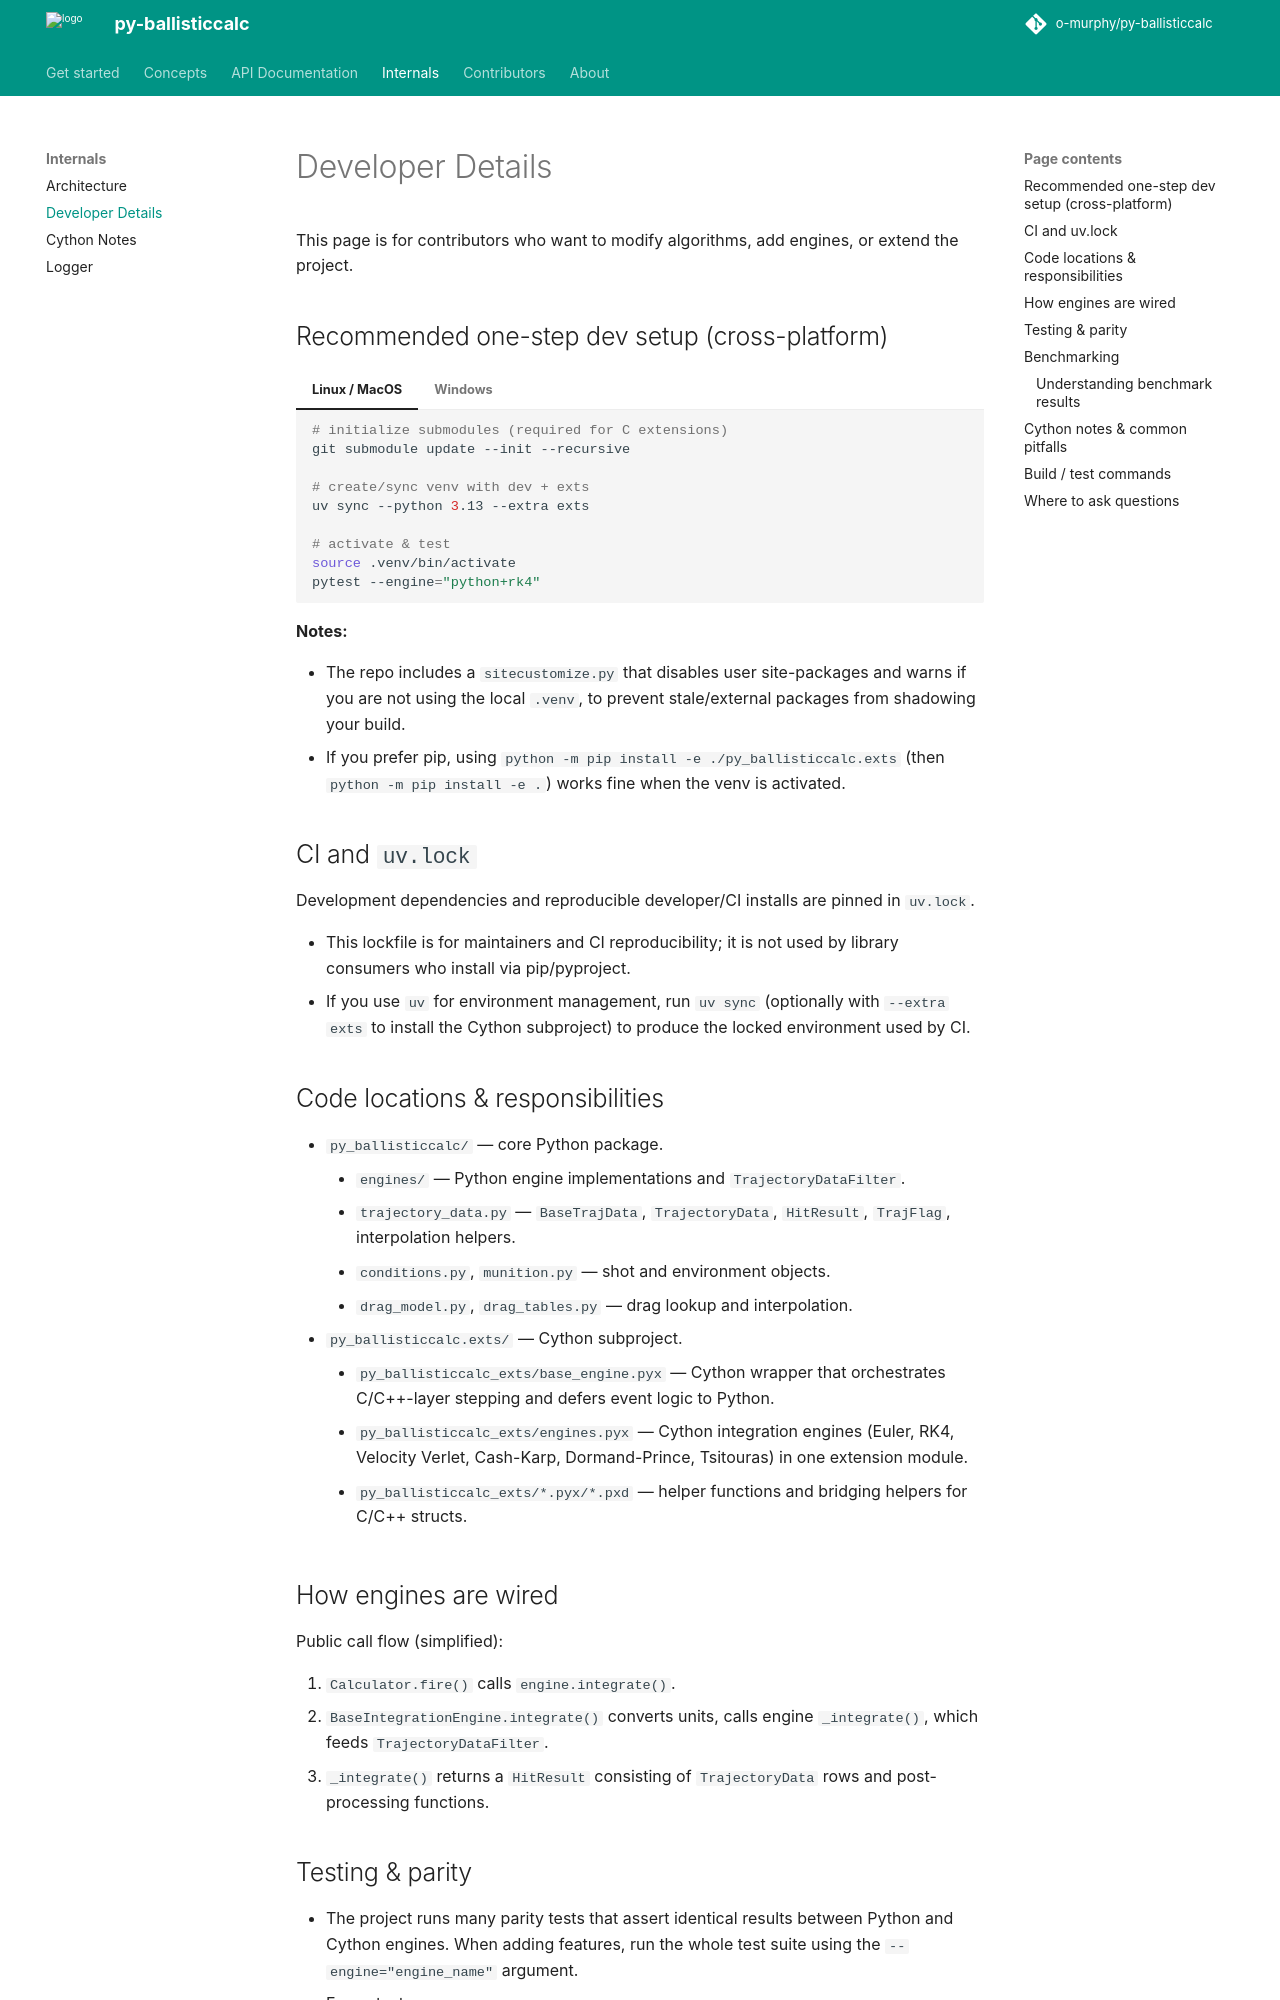

repository: o-murphy/py-ballisticcalc · page: 3.1.2.dev28+gd87f715c5/internals/details/index.html · generator: mkdocs

# Developer Details

This page is for contributors who want to modify algorithms, add engines, or extend the project.

## Recommended one-step dev setup (cross-platform)

=== "Linux / MacOS"
    ```bash
    # initialize submodules (required for C extensions)
    git submodule update --init --recursive

    # create/sync venv with dev + exts
    uv sync --python 3.13 --extra exts

    # activate & test
    source .venv/bin/activate
    pytest --engine="python+rk4"
    ```

=== "Windows"
    ```powershell
    # initialize submodules (required for C extensions)
    git submodule update --init --recursive

    # create/sync venv with dev + exts
    uv sync --python 3.13 --extra exts

    # activate & test
    .\.venv\Scripts\activate
    pytest --engine="python+rk4"
    ```

**Notes:**

- The repo includes a `sitecustomize.py` that disables user site-packages and warns if you are not using the local `.venv`, to prevent stale/external packages from shadowing your build.
- If you prefer pip, using `python -m pip install -e ./py_ballisticcalc.exts` (then `python -m pip install -e .`) works fine when the venv is activated.

## CI and `uv.lock`
Development dependencies and reproducible developer/CI installs are pinned in `uv.lock`.

* This lockfile is for maintainers and CI reproducibility; it is not used by library consumers who install via pip/pyproject.
* If you use `uv` for environment management, run `uv sync` (optionally with `--extra exts` to install the Cython subproject) to produce the locked environment used by CI.

## Code locations & responsibilities
- `py_ballisticcalc/` — core Python package.
    - `engines/` — Python engine implementations and `TrajectoryDataFilter`.
    - `trajectory_data.py` — `BaseTrajData`, `TrajectoryData`, `HitResult`, `TrajFlag`, interpolation helpers.
    - `conditions.py`, `munition.py` — shot and environment objects.
    - `drag_model.py`, `drag_tables.py` — drag lookup and interpolation.
- `py_ballisticcalc.exts/` — Cython subproject.
    - `py_ballisticcalc_exts/base_engine.pyx` — Cython wrapper that orchestrates C/C++-layer stepping and defers event logic to Python.
    - `py_ballisticcalc_exts/engines.pyx` — Cython integration engines (Euler, RK4, Velocity Verlet, Cash-Karp, Dormand-Prince, Tsitouras) in one extension module.
    - `py_ballisticcalc_exts/*.pyx/*.pxd` — helper functions and bridging helpers for C/C++ structs.

## How engines are wired
Public call flow (simplified):

1. `Calculator.fire()` calls `engine.integrate()`.
2. `BaseIntegrationEngine.integrate()` converts units, calls engine `_integrate()`, which feeds `TrajectoryDataFilter`.
3. `_integrate()` returns a `HitResult` consisting of `TrajectoryData` rows and post-processing functions.
